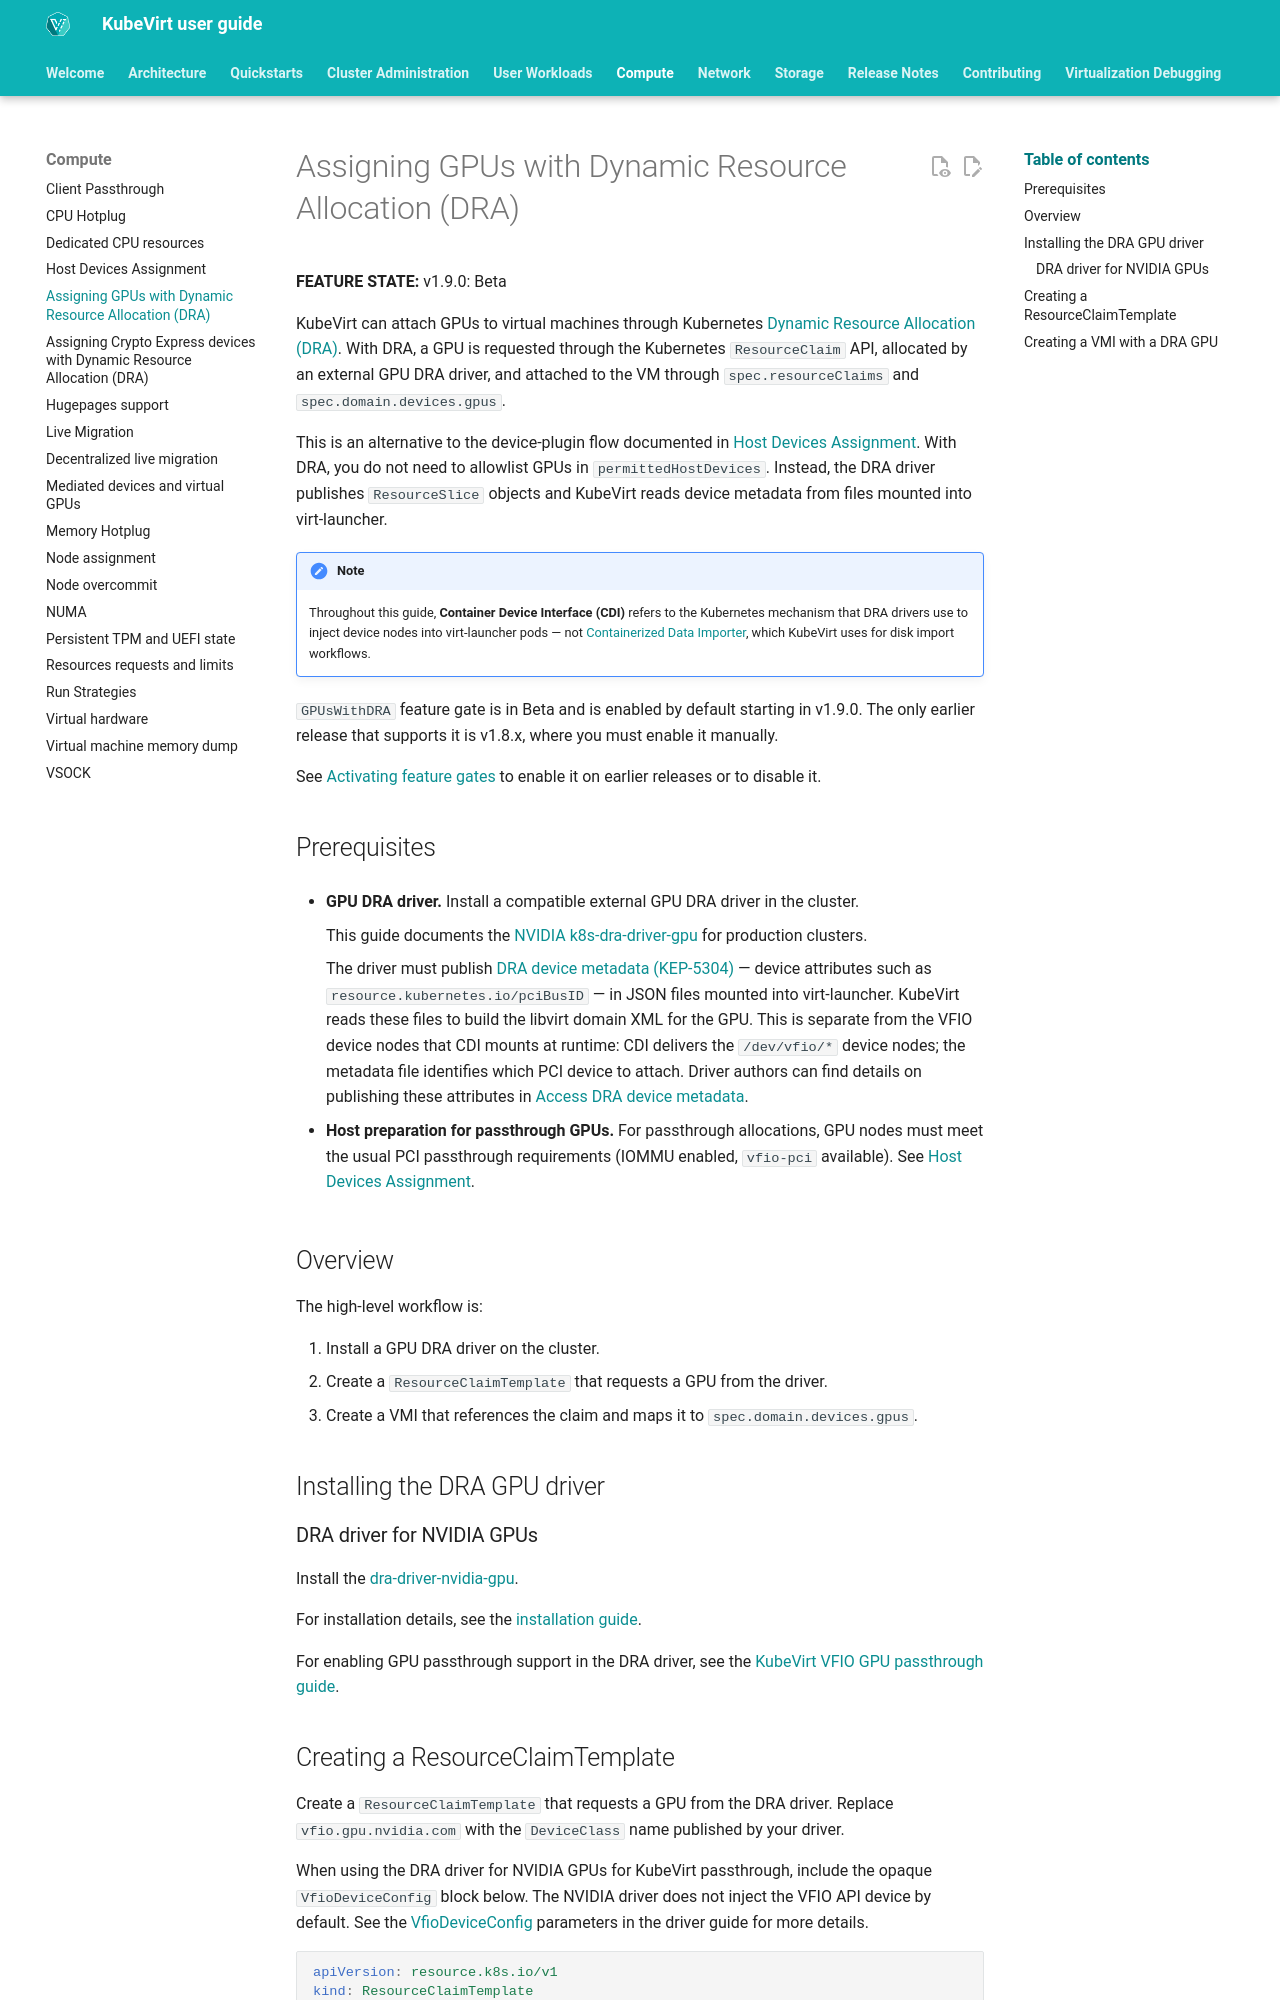

repository: kubevirt/user-guide · page: compute/dra_gpu/index.html · generator: mkdocs

# Assigning GPUs with Dynamic Resource Allocation (DRA)

**FEATURE STATE:** v1.9.0: Beta

KubeVirt can attach GPUs to virtual machines through Kubernetes [Dynamic Resource Allocation (DRA)](https://kubernetes.io/docs/concepts/scheduling-eviction/dynamic-resource-allocation/).
With DRA, a GPU is requested through the Kubernetes `ResourceClaim` API, allocated by an external GPU DRA driver, and attached to the VM through `spec.resourceClaims` and `spec.domain.devices.gpus`.

This is an alternative to the device-plugin flow documented in [Host Devices Assignment](host-devices.md).
With DRA, you do not need to allowlist GPUs in `permittedHostDevices`.
Instead, the DRA driver publishes `ResourceSlice` objects and KubeVirt reads device metadata from files mounted into virt-launcher.

!!! Note
    Throughout this guide, **Container Device Interface (CDI)** refers to the Kubernetes mechanism that DRA drivers use to inject device nodes into virt-launcher pods — not [Containerized Data Importer](../storage/containerized_data_importer.md), which KubeVirt uses for disk import workflows.

`GPUsWithDRA` feature gate is in Beta and is enabled by default starting in v1.9.0.
The only earlier release that supports it is v1.8.x, where you must enable it manually.

See [Activating feature gates](../cluster_admin/activating_feature_gates.md) to enable it on earlier releases or to disable it.

## Prerequisites

- **GPU DRA driver.** Install a compatible external GPU DRA driver in the cluster.

    This guide documents the [NVIDIA k8s-dra-driver-gpu](https://github.com/kubernetes-sigs/dra-driver-nvidia-gpu) for production clusters.

    The driver must publish [DRA device metadata (KEP-5304)](https://github.com/kubernetes/enhancements/tree/master/keps/sig-node/5304-dra-attributes-downward-api) — device attributes such as `resource.kubernetes.io/pciBusID` — in JSON files mounted into virt-launcher.
    KubeVirt reads these files to build the libvirt domain XML for the GPU.
    This is separate from the VFIO device nodes that CDI mounts at runtime: CDI delivers the `/dev/vfio/*` device nodes; the metadata file identifies which PCI device to attach.
    Driver authors can find details on publishing these attributes in [Access DRA device metadata](https://kubernetes.io/docs/tasks/configure-pod-container/assign-resources/access-dra-device-metadata/).

- **Host preparation for passthrough GPUs.** For passthrough allocations, GPU nodes must meet the usual PCI passthrough requirements (IOMMU enabled, `vfio-pci` available).
    See [Host Devices Assignment](host-devices.md#host-preparation-for-pci-passthrough).

## Overview

The high-level workflow is:

1. Install a GPU DRA driver on the cluster.
2. Create a `ResourceClaimTemplate` that requests a GPU from the driver.
3. Create a VMI that references the claim and maps it to `spec.domain.devices.gpus`.

##  Installing the DRA GPU driver
